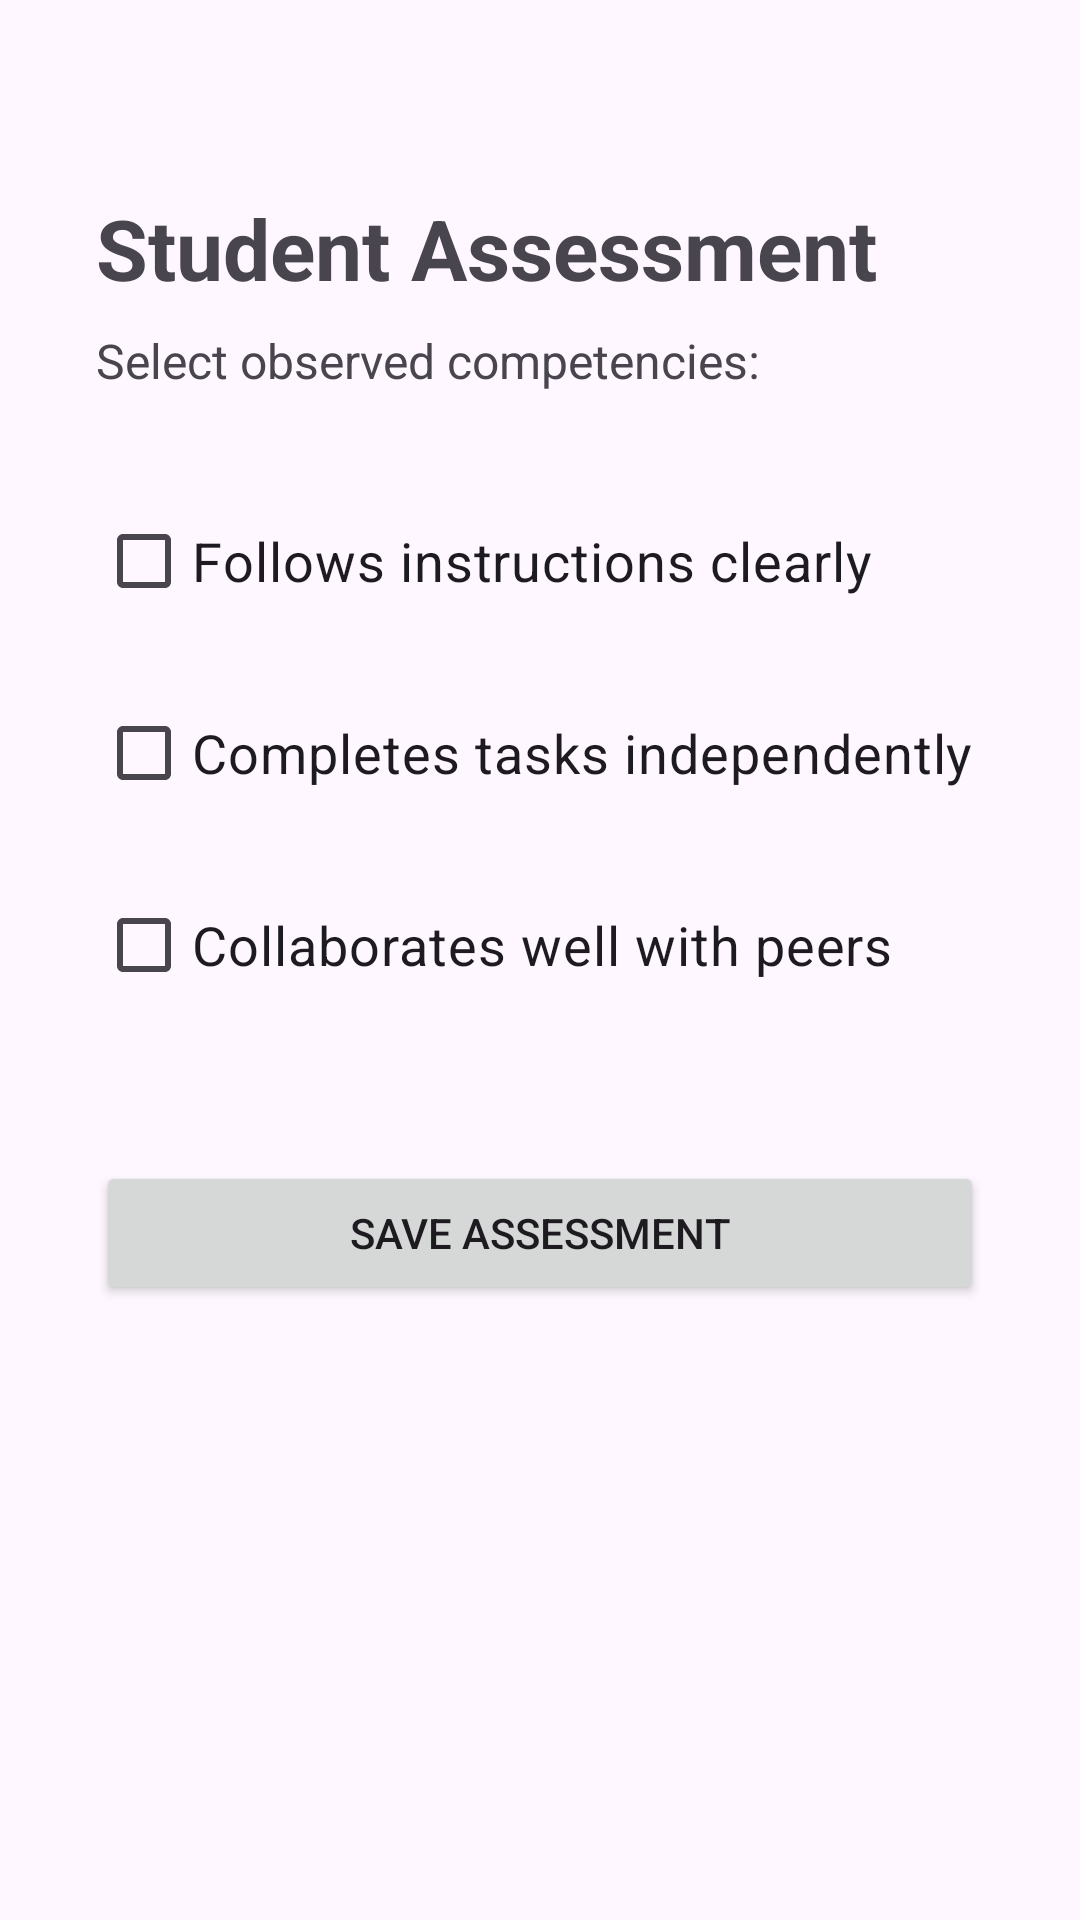

Android layout source for this screen:
<!-- AndroidManifest.xml: application theme Theme.CBEAssessment -->
<!-- res/layout/activity_assessment.xml -->
<?xml version="1.0" encoding="utf-8"?>
<LinearLayout
    xmlns:android="http://schemas.android.com/apk/res/android"
    android:layout_width="match_parent"
    android:layout_height="match_parent"
    android:orientation="vertical"
    android:padding="32dp">

    <TextView
        android:layout_width="wrap_content"
        android:layout_height="wrap_content"
        android:text="Student Assessment"
        android:textSize="28sp"
        android:textStyle="bold"
        android:layout_marginTop="32dp"
        android:layout_marginBottom="8dp"/>

    <TextView
        android:layout_width="wrap_content"
        android:layout_height="wrap_content"
        android:text="Select observed competencies:"
        android:textSize="16sp"
        android:layout_marginBottom="32dp"/>

    <CheckBox
        android:id="@+id/checkCompetency1"
        android:layout_width="match_parent"
        android:layout_height="wrap_content"
        android:text="Follows instructions clearly"
        android:textSize="18sp"
        android:minHeight="48dp"
        android:layout_marginBottom="16dp"/>

    <CheckBox
        android:id="@+id/checkCompetency2"
        android:layout_width="match_parent"
        android:layout_height="wrap_content"
        android:text="Completes tasks independently"
        android:textSize="18sp"
        android:minHeight="48dp"
        android:layout_marginBottom="16dp"/>

    <CheckBox
        android:id="@+id/checkCompetency3"
        android:layout_width="match_parent"
        android:layout_height="wrap_content"
        android:text="Collaborates well with peers"
        android:textSize="18sp"
        android:minHeight="48dp"
        android:layout_marginBottom="48dp"/>

    <Button
        android:id="@+id/submitAssessmentButton"
        android:layout_width="match_parent"
        android:layout_height="wrap_content"
        android:text="Save Assessment" />

</LinearLayout>
<!-- resources referenced by this layout -->
<resources>
  <style name="Theme.CBEAssessment" parent="Base.Theme.CBEAssessment" />
  <style name="Base.Theme.CBEAssessment" parent="Theme.Material3.DayNight.NoActionBar">
          
          
      </style>
</resources>
